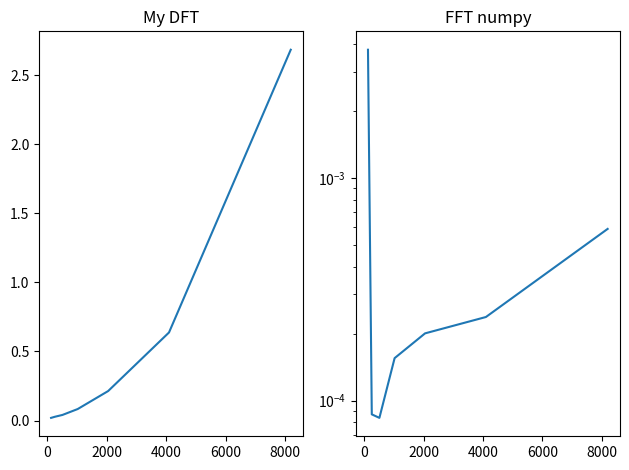

Recreate this plot in Python.
import numpy as np
import matplotlib.pyplot as plt
import time

N_arr = [128, 256, 512, 1024, 2048, 4096, 8192]
fs = 8192
f = 100
t = np.linspace(0, 1, fs, endpoint=False)
s = np.sin(2*np.pi*f*t)

my_start_time = time.time()

fig, ax = plt.subplots(nrows=1, ncols=2)
my_times = [0.0] * len(N_arr)
fft_times = [0.0] * len(N_arr)

for i, N in enumerate(N_arr):
    freq = np.zeros(N, dtype=complex)
    for k in range(N):
        sample_n = np.arange(N)
        freq[k] = np.sum(s[sample_n] * np.exp(-2j * np.pi * k * sample_n / N))
    my_end_time = time.time()

    fft_start_time = time.time()
    fft_freq = np.fft.fft(s, N)
    fft_end_time = time.time()

    my_times[i] = my_end_time - my_start_time
    fft_times[i] = fft_end_time - fft_start_time

    # print("My DFT duration:", my_end_time - my_start_time, " seconds")
    # print("FFT duration:", fft_end_time - fft_start_time, " seconds")

# ax[0].set_yscale('log')
ax[1].set_yscale('log')
ax[0].set_title("My DFT")
ax[0].plot(N_arr, my_times)
ax[1].set_title("FFT numpy")
ax[1].plot(N_arr, fft_times)
plt.tight_layout()
plt.savefig("ex1.pdf")
plt.show()


